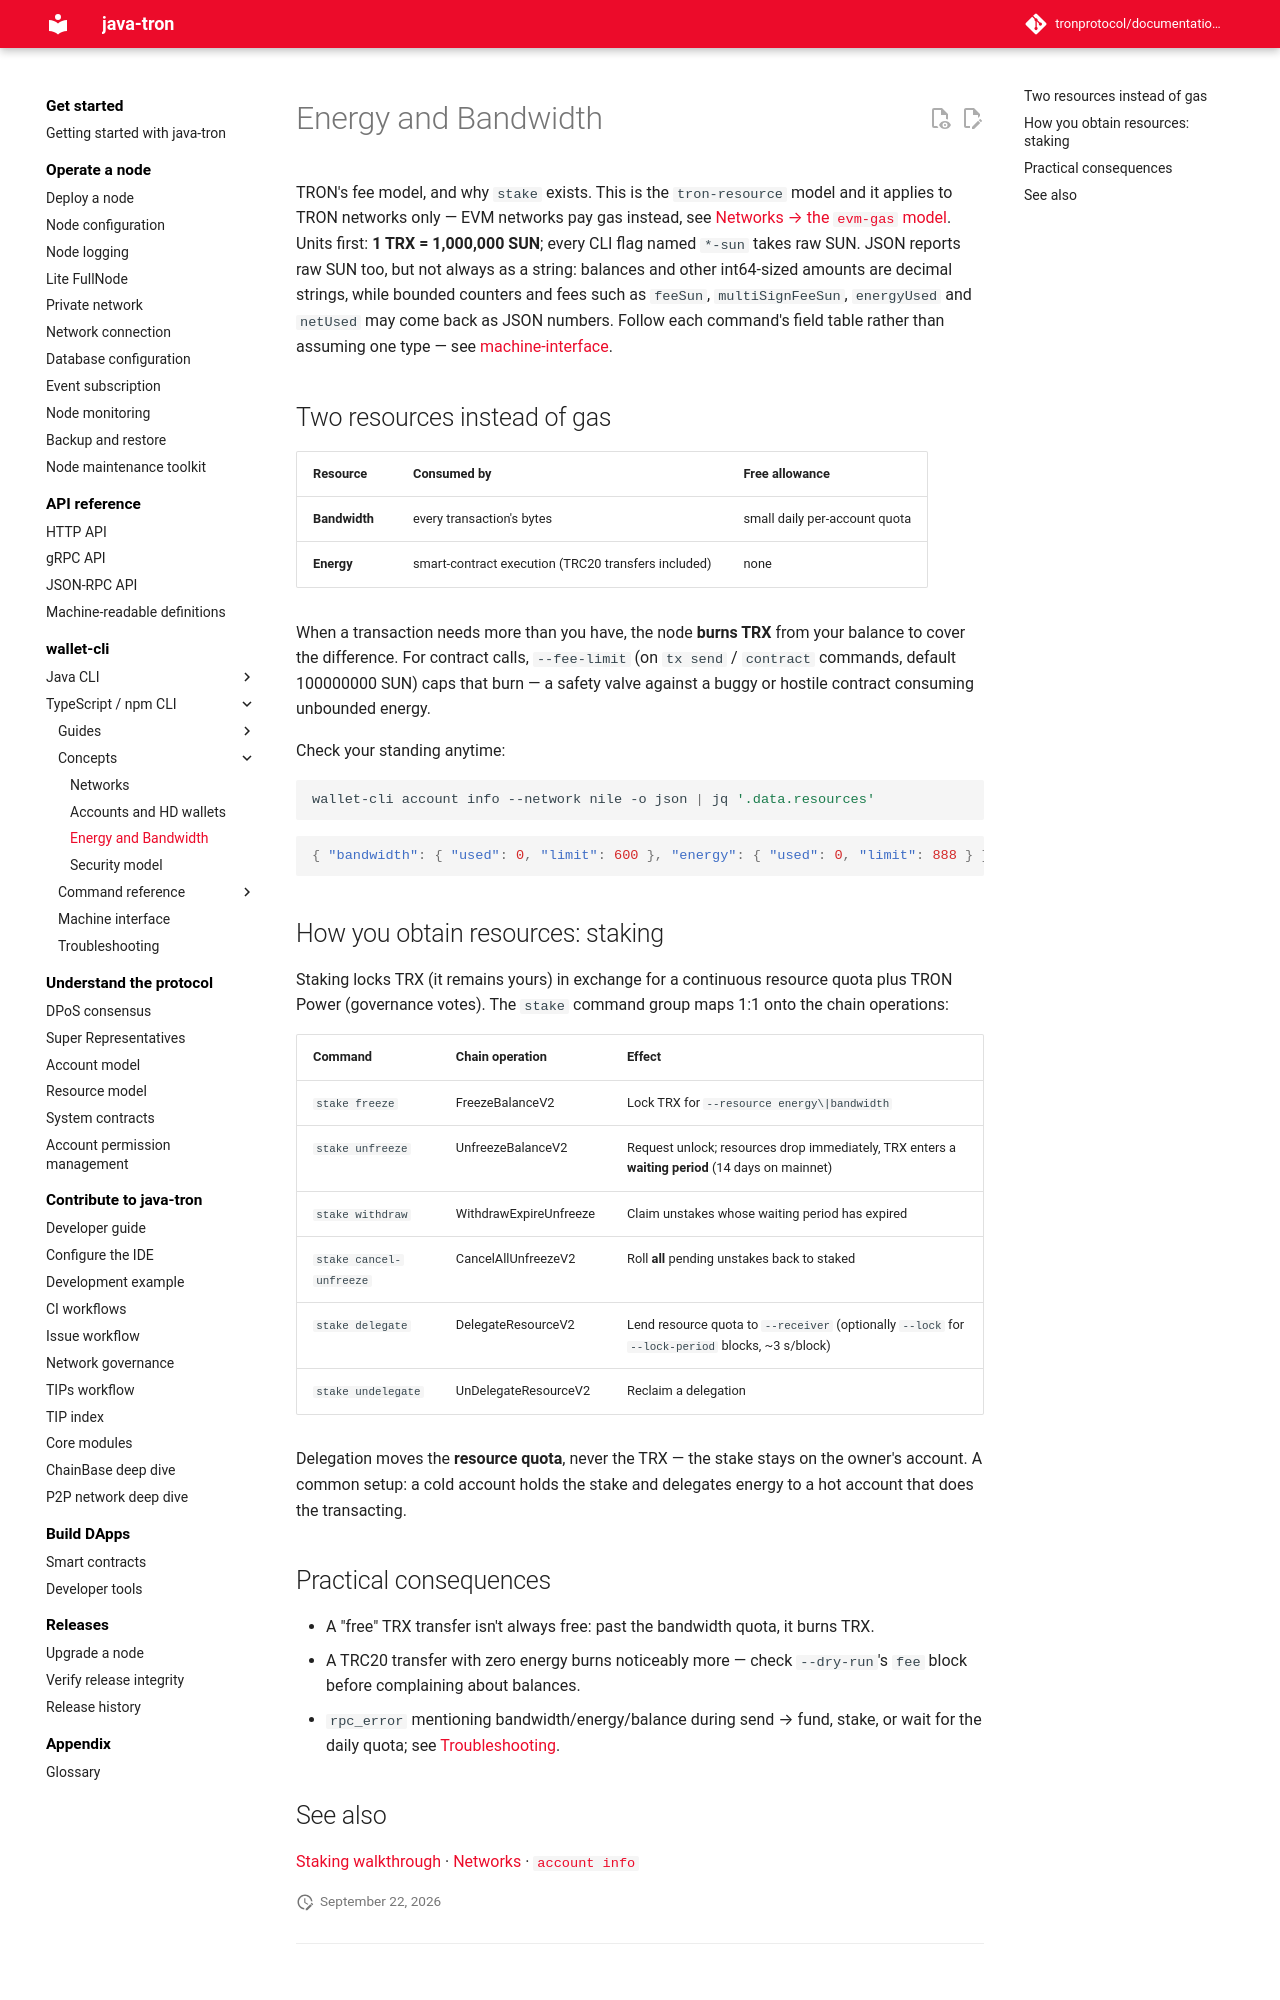

repository: tronprotocol/documentation-en · page: clients/wallet-cli/typescript/concepts/energy-bandwidth/index.html · generator: mkdocs

# Energy and Bandwidth

TRON's fee model, and why `stake` exists. This is the `tron-resource` model and it applies to TRON networks only — EVM networks pay gas instead, see [Networks → the `evm-gas` model](networks.md#fees-the-evm-gas-model). Units first: **1 TRX = 1,000,000 SUN**; every CLI flag named `*-sun` takes raw SUN. JSON reports raw SUN too, but not always as a string: balances and other int64-sized amounts are decimal strings, while bounded counters and fees such as `feeSun`, `multiSignFeeSun`, `energyUsed` and `netUsed` may come back as JSON numbers. Follow each command's field table rather than assuming one type — see [machine-interface](../machine-interface.md#the-result-envelope).

## Two resources instead of gas

| Resource | Consumed by | Free allowance |
|---|---|---|
| **Bandwidth** | every transaction's bytes | small daily per-account quota |
| **Energy** | smart-contract execution (TRC20 transfers included) | none |

When a transaction needs more than you have, the node **burns TRX** from your balance to cover the difference. For contract calls, `--fee-limit` (on `tx send` / `contract` commands, default 100000000 SUN) caps that burn — a safety valve against a buggy or hostile contract consuming unbounded energy.

Check your standing anytime:

```bash
wallet-cli account info --network nile -o json | jq '.data.resources'
```

```json
{ "bandwidth": { "used": 0, "limit": 600 }, "energy": { "used": 0, "limit": 888 } }
```

## How you obtain resources: staking

Staking locks TRX (it remains yours) in exchange for a continuous resource quota plus TRON Power (governance votes). The `stake` command group maps 1:1 onto the chain operations:

| Command | Chain operation | Effect |
|---|---|---|
| `stake freeze` | FreezeBalanceV2 | Lock TRX for `--resource energy\|bandwidth` |
| `stake unfreeze` | UnfreezeBalanceV2 | Request unlock; resources drop immediately, TRX enters a **waiting period** (14 days on mainnet) |
| `stake withdraw` | WithdrawExpireUnfreeze | Claim unstakes whose waiting period has expired |
| `stake cancel-unfreeze` | CancelAllUnfreezeV2 | Roll **all** pending unstakes back to staked |
| `stake delegate` | DelegateResourceV2 | Lend resource quota to `--receiver` (optionally `--lock` for `--lock-period` blocks, ~3 s/block) |
| `stake undelegate` | UnDelegateResourceV2 | Reclaim a delegation |

Delegation moves the **resource quota**, never the TRX — the stake stays on the owner's account. A common setup: a cold account holds the stake and delegates energy to a hot account that does the transacting.
